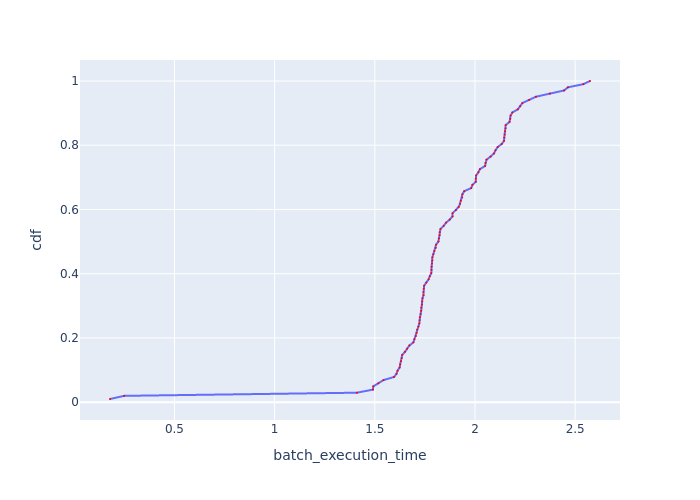

The file beside this chart, header and first rows:
Batch Id, batch_execution_time, cdf
61, 0.1784, 0.009804
11, 0.2491, 0.01961
67, 1.411, 0.02941
76, 1.491, 0.03922
101, 1.492, 0.04902
84, 1.517, 0.05882
92, 1.543, 0.06863
57, 1.596, 0.07843
68, 1.608, 0.08824
75, 1.614, 0.09804
58, 1.624, 0.1078
59, 1.627, 0.1176
55, 1.631, 0.1275
100, 1.634, 0.1373
56, 1.637, 0.1471
53, 1.651, 0.1569
95, 1.662, 0.1667
98, 1.673, 0.1765
4, 1.693, 0.1863
83, 1.698, 0.1961
99, 1.705, 0.2059
60, 1.709, 0.2157
52, 1.712, 0.2255
2, 1.718, 0.2353
7, 1.722, 0.2451
49, 1.724, 0.2549
89, 1.725, 0.2647
54, 1.729, 0.2745
91, 1.732, 0.2843
5, 1.732, 0.2941
93, 1.735, 0.3039
77, 1.736, 0.3137
71, 1.738, 0.3235
97, 1.743, 0.3333
96, 1.743, 0.3431
8, 1.744, 0.3529
66, 1.746, 0.3627
10, 1.757, 0.3725
74, 1.768, 0.3824
1, 1.774, 0.3922
88, 1.782, 0.402
62, 1.783, 0.4118
42, 1.783, 0.4216
63, 1.785, 0.4314
90, 1.787, 0.4412
6, 1.787, 0.451
20, 1.792, 0.4608
80, 1.797, 0.4706
3, 1.804, 0.4804
73, 1.806, 0.4902
9, 1.817, 0.5
79, 1.82, 0.5098
85, 1.824, 0.5196
94, 1.824, 0.5294
70, 1.828, 0.5392
65, 1.844, 0.549
27, 1.856, 0.5588
78, 1.874, 0.5686
34, 1.888, 0.5784
81, 1.888, 0.5882
... 42 more rows
